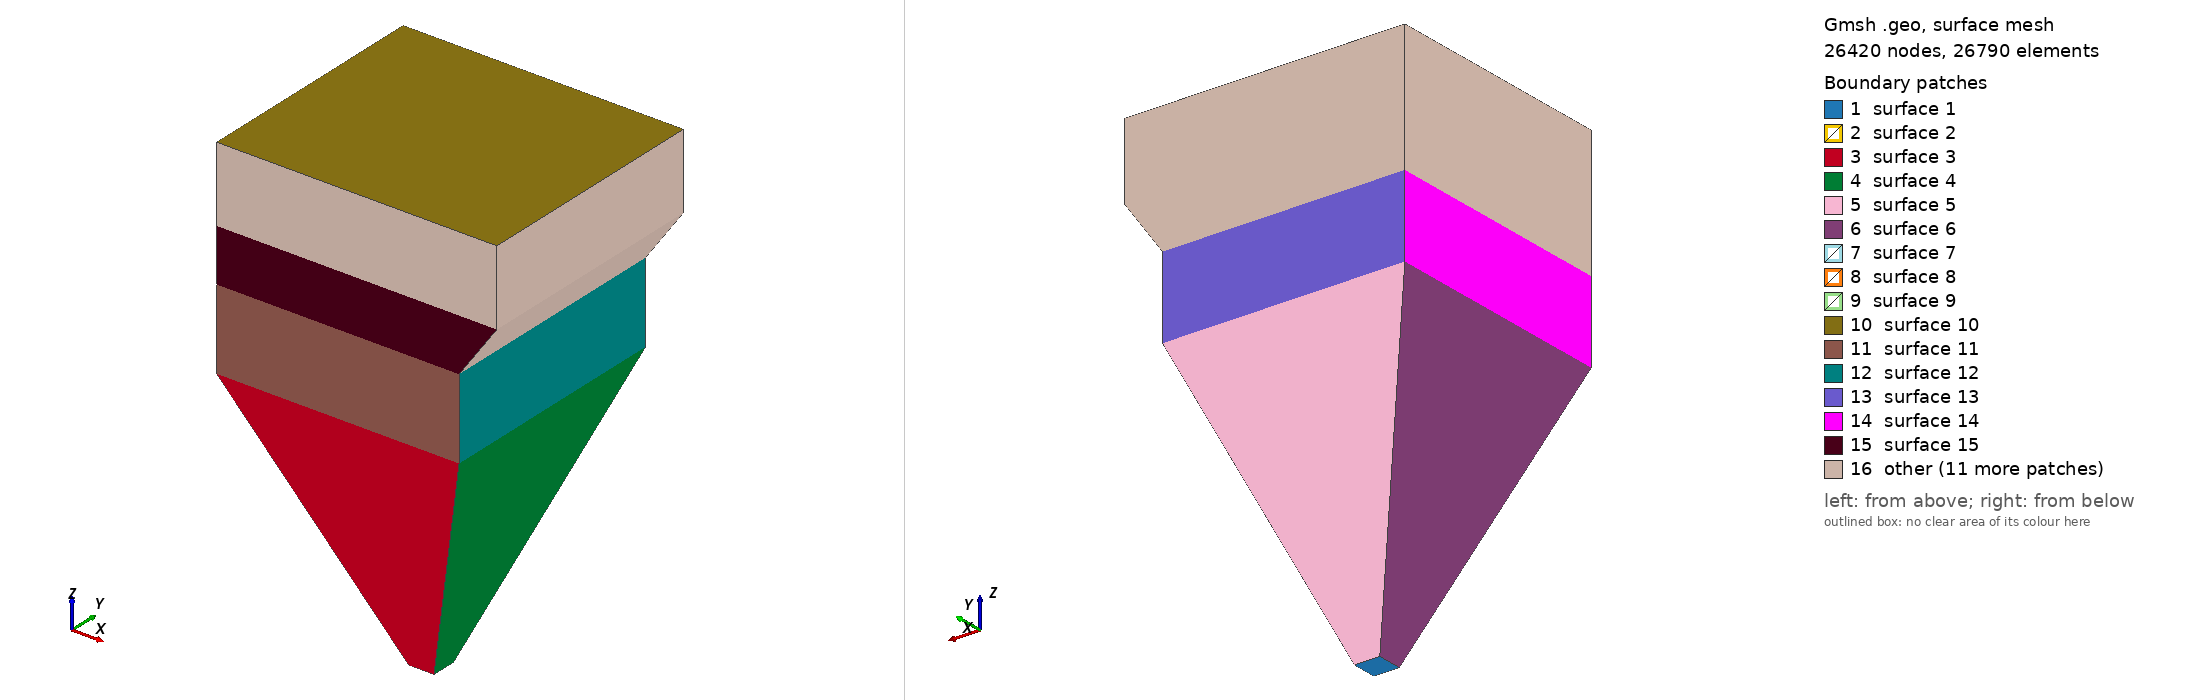

Gmsh geometry script, surface-meshed: 26420 nodes, 26790 surface elements. Boundary patches (legend numbers): 1 surface 1, 2 surface 2, 3 surface 3, 4 surface 4, 5 surface 5, 6 surface 6, 7 surface 7, 8 surface 8, 9 surface 9, 10 surface 10, 11 surface 11, 12 surface 12, 13 surface 13, 14 surface 14, 15 surface 15, 16 other. Left view from above one corner, right view from below the opposite corner. The script declares no physical surfaces, so the legend lists its geometric surfaces. The drawing asked Gmsh for element sizes between 1% and 20% of the model's largest extent; the script's own settings can give other sizes.

=== mallaBase3D.geo (drawn) ===
// Gmsh project created on Sat Jul 13 18:51:11 2024
SetFactory("OpenCASCADE");
//+


// --- Origen ---//

x0 = 0;
y0 = 0;
z0 = 0;


// ------------ Geometría de la Tolva ------------ //

deltaH = 0.5;
Point(1) = {2.15+x0, 2.15+y0, 0+z0, 1.0};
Point(2) = {2.15+x0+deltaH, 2.15+y0, 0+z0, 1.0};
Point(3) = {2.15+x0+deltaH, 2.15+y0+deltaH, 0+z0, 1.0};
Point(4) = {2.15+x0, 2.15+y0+deltaH, 0+z0, 1.0};

deltaV = 5.43;
deltaH = 2.15+0.5+2.15;
Point(5) = {x0, y0, z0+deltaV, 1.0};
Point(6) = {x0+deltaH, y0, z0+deltaV, 1.0};
Point(7) = {x0+deltaH, y0+deltaH, z0+deltaV, 1.0};
Point(8) = {x0, y0+deltaH, z0+deltaV, 1.0};

//+
Line(1) = {1, 2};
//+
Line(2) = {2, 3};
//+
Line(3) = {3, 4};
//+
Line(4) = {4, 1};
//+
Line(5) = {5, 6};
//+
Line(6) = {6, 7};
//+
Line(7) = {7, 8};
//+
Line(8) = {8, 5};
//+
Line(9) = {1, 5};
//+
Line(10) = {2, 6};
//+
Line(11) = {3, 7};
//+
Line(12) = {4, 8};

//+
Curve Loop(1) = {1, 2, 3, 4};
//+
Plane Surface(1) = {1};
//+
Curve Loop(2) = {8, 5, 6, 7};
//+
Plane Surface(2) = {2};
//+
Curve Loop(3) = {9, 5, -10, -1};
//+
Plane Surface(3) = {3};
//+
Curve Loop(4) = {2, 11, -6, -10};
//+
Plane Surface(4) = {4};
//+
Curve Loop(5) = {3, 12, -7, -11};
//+
Plane Surface(5) = {5};
//+
Curve Loop(6) = {12, 8, -9, -4};
//+
Plane Surface(6) = {6};
//+
Surface Loop(1) = {2, 6, 5, 1, 3, 4};
//+
Volume(1) = {1};



// ------------ Resolución de la malla Tolva------------ //
tamanoDeCelda = 0.1;


planoInferior[] = {1, 2, 3, 4};
planoSuperior[] = {5, 6, 7, 8};
lineasVerticales[] = {9, 10, 11, 12};
//+

Longitud = 4.8;
resolucion1 = Longitud/tamanoDeCelda+1;
Transfinite Curve {planoInferior[]} = resolucion1 Using Progression 1;
Transfinite Curve {planoSuperior[]} = resolucion1 Using Progression 1;


Longitud = 5.43;
resolucion2 = Longitud/tamanoDeCelda+1;
Transfinite Curve {lineasVerticales[]} = resolucion2 Using Progression 1.02;


tolva[] = {1,2,3,4,5,6};
Transfinite Surface {tolva[]};
Recombine Surface {tolva[]};

Transfinite Volume{1};

// ------------ Geometría del Sedimentador ------------ //
deltaV = 5.43+1.6;
deltaH = 2.15+0.5+2.15;
Point(9) = {x0, y0, z0+deltaV, 1.0};
Point(10) = {x0+deltaH, y0, z0+deltaV, 1.0};
Point(11) = {x0+deltaH, y0+deltaH, z0+deltaV, 1.0};
Point(12) = {x0, y0+deltaH, z0+deltaV, 1.0};

deltaV = 5.43+1.6+1.05;
deltaH = 2.15+0.5+2.15;
deltaH2 = 0.7485;
Point(13) = {x0, y0, z0+deltaV, 1.0};
Point(14) = {x0+deltaH+deltaH2, y0, z0+deltaV, 1.0};
Point(15) = {x0+deltaH+deltaH2, y0+deltaH, z0+deltaV, 1.0};
Point(16) = {x0, y0+deltaH, z0+deltaV, 1.0};

deltaV = 5.43+1.6+1.05+1;
deltaH = 2.15+0.5+2.15;
deltaH2 = 0.7485;
Point(17) = {x0, y0, z0+deltaV, 1.0};
Point(18) = {x0+deltaH+deltaH2, y0, z0+deltaV, 1.0};
Point(19) = {x0+deltaH+deltaH2, y0+deltaH, z0+deltaV, 1.0};
Point(20) = {x0, y0+deltaH, z0+deltaV, 1.0};

deltaV = 5.43+1.6+1.05+1+0.5;
deltaH = 2.15+0.5+2.15;
deltaH2 = 0.7485;
Point(21) = {x0, y0, z0+deltaV, 1.0};
Point(22) = {x0+deltaH+deltaH2, y0, z0+deltaV, 1.0};
Point(23) = {x0+deltaH+deltaH2, y0+deltaH, z0+deltaV, 1.0};
Point(24) = {x0, y0+deltaH, z0+deltaV, 1.0};

//+
Line(13) = {9, 10};
//+
Line(14) = {10, 11};
//+
Line(15) = {11, 12};
//+
Line(16) = {12, 9};
//+
Line(17) = {13, 14};
//+
Line(18) = {14, 15};
//+
Line(19) = {15, 16};
//+
Line(20) = {16, 13};
//+
Line(21) = {17, 18};
//+
Line(22) = {18, 19};
//+
Line(23) = {19, 20};
//+
Line(24) = {20, 17};
//+
Line(25) = {21, 22};
//+
Line(26) = {22, 23};
//+
Line(27) = {23, 24};
//+
Line(28) = {24, 21};

planosSedimentor[] = {13:28};
Transfinite Curve {planosSedimentor[]} = resolucion1 Using Progression 1;


// Lineas verticales
//+
Line(29) = {5, 9}; Line(30) = {6, 10}; Line(31) = {7, 11}; Line(32) = {8, 12};
nivel1[] = {29:32};
h1 = 1.6;
R1 = h1/tamanoDeCelda+1;
Transfinite Curve {nivel1[]} = R1 Using Progression 1;

Line(33) = {9, 13}; Line(34) = {10, 14}; Line(35) = {11, 15}; Line(36) = {12, 16};
nivel2[] = {33:36};
h2 = 1.05;
R2 = h2/tamanoDeCelda+1;
Transfinite Curve {nivel1[]} = R2 Using Progression 1;

Line(37) = {13, 17}; Line(38) = {14, 18}; Line(39) = {15, 19}; Line(40) = {16, 20};
nivel3[] = {37:40};
h3 = 1.0;
R3 = h3/tamanoDeCelda+1;
Transfinite Curve {nivel3[]} = R3 Using Progression 1;

Line(41) = {17, 21}; Line(42) = {18, 22}; Line(43) = {19, 23}; Line(44) = {20, 24};
nivel4[] = {41:44};
h4 = 0.5;
R4 = h4/tamanoDeCelda+1;
Transfinite Curve {nivel3[]} = R4 Using Progression 1;

//+
Curve Loop(7) = {13, 14, 15, 16};
//+
Plane Surface(7) = {7};
//+
Curve Loop(8) = {17, 18, 19, 20};
//+
Plane Surface(8) = {8};
//+
Curve Loop(9) = {21, 22, 23, 24};
//+
Plane Surface(9) = {9};
//+
Curve Loop(10) = {25, 26, 27, 28};
//+
Plane Surface(10) = {10};
//+
Curve Loop(11) = {29, 13, -30, -5};
//+
Plane Surface(11) = {11};
//+
Curve Loop(12) = {6, 31, -14, -30};
//+
Plane Surface(12) = {12};
//+
Curve Loop(13) = {7, 32, -15, -31};
//+
Plane Surface(13) = {13};
//+
Curve Loop(14) = {32, 16, -29, -8};
//+
Plane Surface(14) = {14};
//+
Curve Loop(15) = {13, 34, -17, -33};
//+
Plane Surface(15) = {15};
//+
Curve Loop(16) = {14, 35, -18, -34};
//+
Plane Surface(16) = {16};
//+
Curve Loop(17) = {15, 36, -19, -35};
//+
Plane Surface(17) = {17};
//+
Curve Loop(18) = {16, 33, -20, -36};
//+
Plane Surface(18) = {18};
//+
Curve Loop(19) = {17, 38, -21, -37};
//+
Plane Surface(19) = {19};
//+
Curve Loop(20) = {18, 39, -22, -38};
//+
Plane Surface(20) = {20};
//+
Curve Loop(21) = {19, 40, -23, -39};
//+
Plane Surface(21) = {21};
//+
Curve Loop(22) = {40, 24, -37, -20};
//+
Plane Surface(22) = {22};
//+
Curve Loop(23) = {21, 42, -25, -41};
//+
Plane Surface(23) = {23};
//+
Curve Loop(24) = {22, 43, -26, -42};
//+
Plane Surface(24) = {24};
//+
Curve Loop(25) = {23, 44, -27, -43};
//+
Plane Surface(25) = {25};
//+
Curve Loop(26) = {44, 28, -41, -24};
//+
Plane Surface(26) = {26};


surfaceSedimentador[] = {7:26};
Transfinite Surface {surfaceSedimentador[]};
Recombine Surface {surfaceSedimentador[]};


Surface Loop(2) = {2, 11, 14, 13, 12, 7};
//+
Volume(2) = {2};
//+
Surface Loop(3) = {7, 15, 16, 17, 18, 8};
//+
Volume(3) = {3};
//+
Surface Loop(4) = {8, 19, 20, 21, 22, 9};
//+
Volume(4) = {4};
//+
Surface Loop(5) = {9, 23, 24, 25, 26, 10};
//+
Volume(5) = {5};

volumenSedimentador[] = {2,3,4,5};
Transfinite Volume{volumenSedimentador[]};
